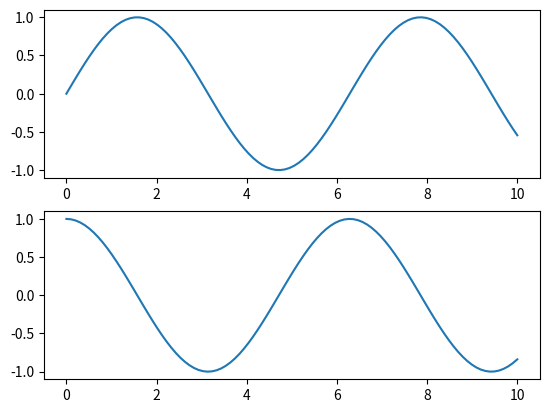

Here is the Python script that generated this plot:
"""matplotlib
複数グラフを一つのウィンドウに表示する
オブジェクト指向な方法(subplots)

[説明ページ]
https://tech.nkhn37.net/matplotlib-subplots/#_subplots
"""
import matplotlib.pyplot as plt
import numpy as np

x = np.linspace(0, 10, 100)

fig, ax = plt.subplots(2, 1)
ax[0].plot(x, np.sin(x))
ax[1].plot(x, np.cos(x))

fig.show()
